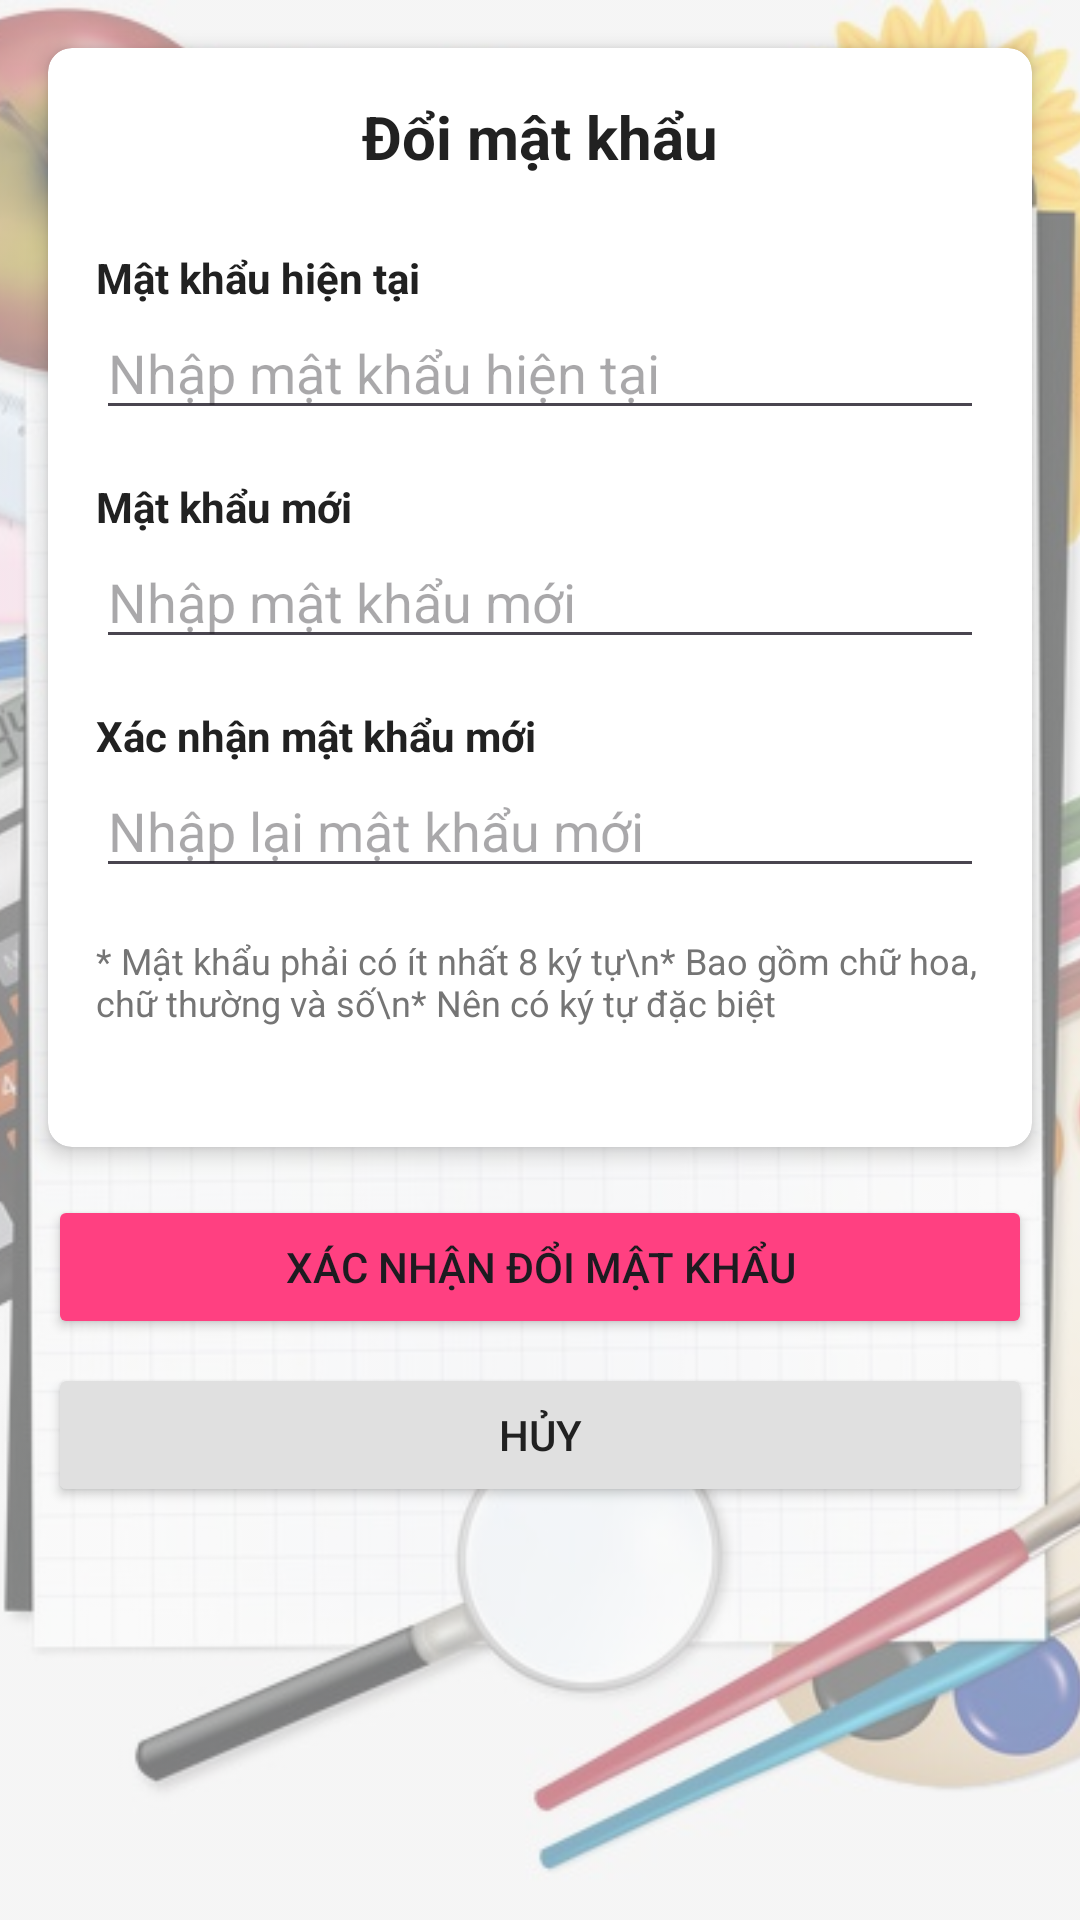

Layout XML and referenced resources for this Android screen:
<!-- AndroidManifest.xml: application theme Theme.QuanLyCV -->
<!-- res/layout/activity_thay_password.xml -->
<?xml version="1.0" encoding="utf-8"?>
<androidx.constraintlayout.widget.ConstraintLayout xmlns:android="http://schemas.android.com/apk/res/android"
    xmlns:app="http://schemas.android.com/apk/res-auto"
    xmlns:tools="http://schemas.android.com/tools"
    android:layout_width="match_parent"
    android:layout_height="match_parent"
    android:background="@color/background_color"
    tools:context=".activities.ThayPasswordActivity">

    <ImageView
        android:layout_width="match_parent"
        android:layout_height="match_parent"
        android:src="@drawable/imgbackground"
        android:scaleType="centerCrop"
        android:alpha="0.5" />

    <androidx.cardview.widget.CardView
        android:id="@+id/card_change_password"
        android:layout_width="match_parent"
        android:layout_height="wrap_content"
        android:layout_margin="16dp"
        app:cardCornerRadius="8dp"
        app:cardElevation="4dp"
        app:layout_constraintTop_toTopOf="parent"
        app:layout_constraintStart_toStartOf="parent"
        app:layout_constraintEnd_toEndOf="parent">

        <LinearLayout
            android:layout_width="match_parent"
            android:layout_height="wrap_content"
            android:orientation="vertical"
            android:padding="16dp">

            <TextView
                android:layout_width="match_parent"
                android:layout_height="wrap_content"
                android:text="Đổi mật khẩu"
                android:textColor="@color/text_color_primary"
                android:textSize="20sp"
                android:textStyle="bold"
                android:gravity="center"
                android:layout_marginBottom="24dp"/>

            <TextView
                android:layout_width="wrap_content"
                android:layout_height="wrap_content"
                android:text="Mật khẩu hiện tại"
                android:textStyle="bold"
                android:textColor="@color/text_color_primary" />

            <EditText
                android:id="@+id/edt_current_password"
                android:layout_width="match_parent"
                android:layout_height="wrap_content"
                android:layout_marginBottom="16dp"
                android:inputType="textPassword"
                android:hint="Nhập mật khẩu hiện tại" />

            <TextView
                android:layout_width="wrap_content"
                android:layout_height="wrap_content"
                android:text="Mật khẩu mới"
                android:textStyle="bold"
                android:textColor="@color/text_color_primary" />

            <EditText
                android:id="@+id/edt_new_password"
                android:layout_width="match_parent"
                android:layout_height="wrap_content"
                android:layout_marginBottom="16dp"
                android:inputType="textPassword"
                android:hint="Nhập mật khẩu mới" />

            <TextView
                android:layout_width="wrap_content"
                android:layout_height="wrap_content"
                android:text="Xác nhận mật khẩu mới"
                android:textStyle="bold"
                android:textColor="@color/text_color_primary" />

            <EditText
                android:id="@+id/edt_confirm_new_password"
                android:layout_width="match_parent"
                android:layout_height="wrap_content"
                android:layout_marginBottom="16dp"
                android:inputType="textPassword"
                android:hint="Nhập lại mật khẩu mới" />

            <TextView
                android:id="@+id/tv_password_requirements"
                android:layout_width="match_parent"
                android:layout_height="wrap_content"
                android:text="* Mật khẩu phải có ít nhất 8 ký tự\n* Bao gồm chữ hoa, chữ thường và số\n* Nên có ký tự đặc biệt"
                android:textColor="@color/text_color_secondary"
                android:textSize="12sp"
                android:layout_marginBottom="24dp" />
        </LinearLayout>
    </androidx.cardview.widget.CardView>

    <Button
        android:id="@+id/btn_change_password"
        android:layout_width="match_parent"
        android:layout_height="wrap_content"
        android:text="Xác nhận đổi mật khẩu"
        android:backgroundTint="@color/colorAccent"
        android:layout_marginStart="16dp"
        android:layout_marginEnd="16dp"
        android:layout_marginTop="16dp"
        app:layout_constraintTop_toBottomOf="@id/card_change_password" />

    <Button
        android:id="@+id/btn_cancel"
        android:layout_width="match_parent"
        android:layout_height="wrap_content"
        android:text="Hủy"
        android:backgroundTint="#E0E0E0"
        android:textColor="@color/text_color_primary"
        android:layout_marginStart="16dp"
        android:layout_marginEnd="16dp"
        android:layout_marginTop="8dp"
        app:layout_constraintTop_toBottomOf="@id/btn_change_password" />

</androidx.constraintlayout.widget.ConstraintLayout>
<!-- resources referenced by this layout -->
<resources>
  <color name="background_color">#F5F5F5</color>
  <color name="colorAccent">#FF4081</color>
  <color name="text_color_primary">#212121</color>
  <color name="text_color_secondary">#757575</color>
  <!-- drawable imgbackground: png bitmap (drawable, 469799 bytes) -->
  <style name="Theme.QuanLyCV" parent="Base.Theme.QuanLyCV" />
  <style name="Base.Theme.QuanLyCV" parent="Theme.Material3.DayNight.NoActionBar">
          
          
      </style>
</resources>
